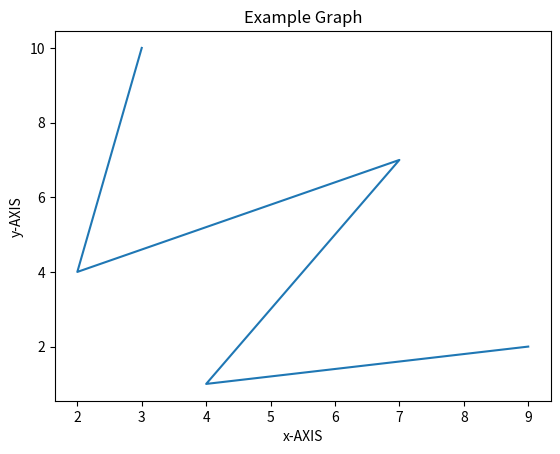

Generate this figure with matplotlib:
# importing matplotlib module
import matplotlib.pyplot as plt
import numpy as np

# x-axis & y-axis values
x = [3, 2, 7, 4, 9]
y = [10, 4, 7, 1, 2]

# create a figure and axes
fig, ax = plt.subplots()

# setting title to graph
ax.set_title('Example Graph')

# label x-axis and y-axis
ax.set_ylabel('y-AXIS')
ax.set_xlabel('x-AXIS')

# function to plot and show graph
ax.plot(x, y)
plt.show()
